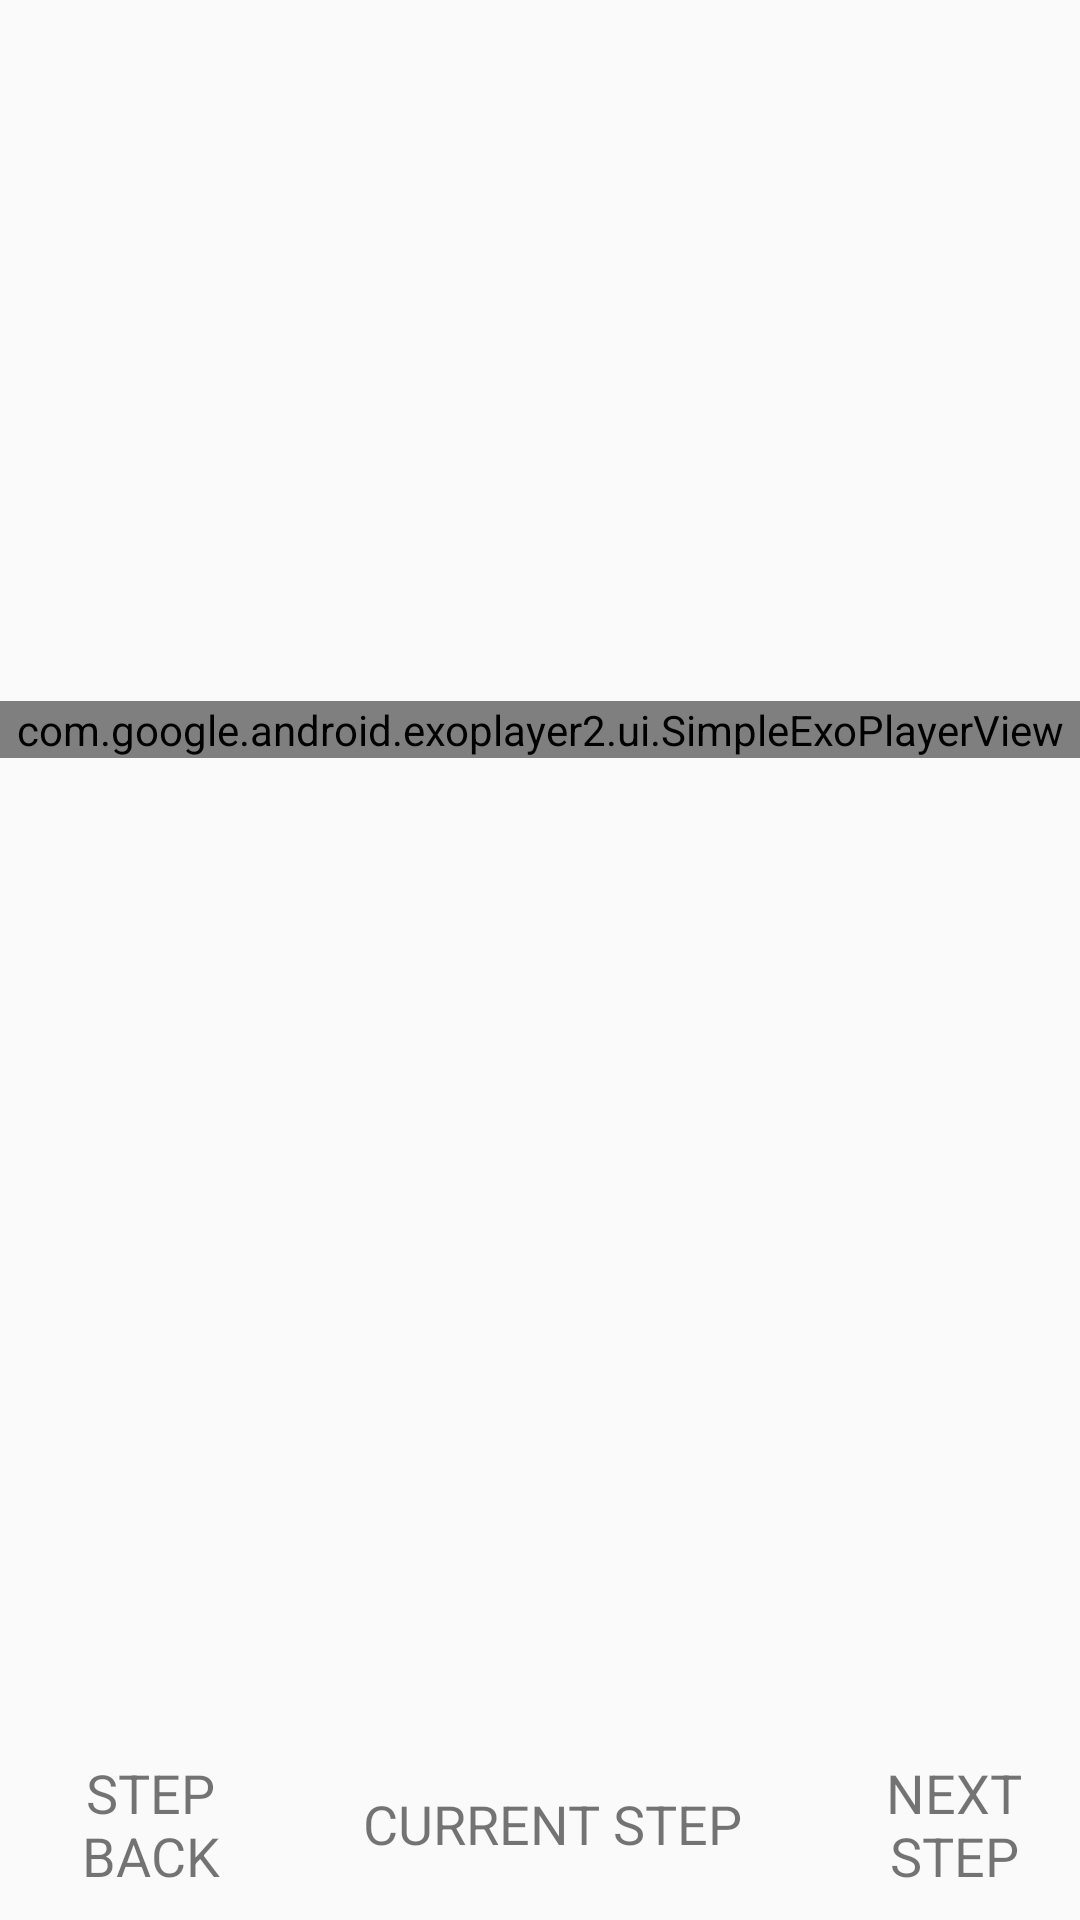

The Android layout XML behind this screen, and the referenced resources:
<!-- AndroidManifest.xml: activity theme AppTheme.NoActionBar -->
<!-- res/layout/fragment_detailed_step.xml -->
<?xml version="1.0" encoding="utf-8"?>
<layout xmlns:android="http://schemas.android.com/apk/res/android"
    xmlns:tools="http://schemas.android.com/tools"
    xmlns:app="http://schemas.android.com/apk/res-auto">

    <android.support.constraint.ConstraintLayout
        android:layout_width="match_parent"
        android:layout_height="match_parent">

        <android.support.constraint.Guideline
            android:id="@+id/horizontal_middle"
            android:layout_width="wrap_content"
            android:layout_height="wrap_content"
            android:orientation="horizontal"
            app:layout_constraintGuide_percent="0.90" />

        <com.google.android.exoplayer2.ui.SimpleExoPlayerView
            android:id="@+id/playerView"
            android:layout_width="match_parent"
            android:layout_height="wrap_content"
            app:layout_constraintBottom_toTopOf="@+id/detailed_description"
            app:layout_constraintLeft_toLeftOf="parent"
            app:layout_constraintRight_toRightOf="parent"
            app:layout_constraintTop_toTopOf="parent" />

        <ImageView
            android:id="@+id/noVideoAvailable"
            android:layout_width="match_parent"
            android:layout_height="wrap_content"
            app:layout_constraintLeft_toLeftOf="parent"
            app:layout_constraintRight_toRightOf="parent"
            app:layout_constraintBottom_toTopOf="@+id/detailed_description"
            app:layout_constraintTop_toTopOf="parent" />

        <TextView
            android:id="@+id/detailed_description"
            android:layout_width="match_parent"
            android:layout_height="wrap_content"
            android:layout_marginBottom="120dp"
            android:layout_marginLeft="8dp"
            android:layout_marginRight="8dp"
            android:layout_marginTop="8dp"
            android:gravity="start"
            android:textAllCaps="true"
            android:textSize="18sp"
            app:layout_constraintBottom_toBottomOf="parent"
            app:layout_constraintHorizontal_bias="1.0"
            app:layout_constraintLeft_toLeftOf="parent"
            app:layout_constraintRight_toRightOf="parent"
            app:layout_constraintTop_toTopOf="@+id/noVideoAvailable"
            app:layout_constraintVertical_bias="0.963" />


        <FrameLayout
            android:id="@+id/navigation_box"
            android:layout_width="match_parent"
            android:layout_height="50dp"
            android:layout_marginBottom="8dp"
            android:layout_marginTop="8dp"
            android:orientation="horizontal"
            app:layout_constraintBottom_toBottomOf="parent"
            app:layout_constraintTop_toTopOf="@+id/horizontal_middle"
            tools:layout_constraintGuide_end="true">

            <LinearLayout

                android:layout_width="match_parent"
                android:layout_height="match_parent">

                <TextView
                    android:id="@+id/step_back"
                    android:layout_width="0dp"
                    android:layout_height="match_parent"
                    android:layout_marginLeft="8dp"
                    android:layout_marginRight="8dp"
                    android:layout_marginStart="8dp"
                    android:layout_weight="0.25"
                    android:gravity="center"
                    android:text="@string/back_step"
                    android:textAllCaps="true"
                    android:textSize="18sp" />

                <TextView
                    android:id="@+id/step_number"
                    android:layout_width="0dp"
                    android:layout_height="match_parent"
                    android:layout_marginLeft="8dp"
                    android:layout_marginRight="8dp"
                    android:layout_marginStart="8dp"
                    android:layout_weight="0.5"
                    android:gravity="center"
                    android:text="@string/current_step"
                    android:textAllCaps="true"
                    android:textSize="18sp" />

                <TextView
                    android:id="@+id/step_forth"
                    android:layout_width="0dp"
                    android:layout_height="match_parent"
                    android:layout_marginLeft="8dp"
                    android:layout_marginRight="8dp"
                    android:layout_marginStart="8dp"
                    android:layout_weight="0.25"
                    android:gravity="center"
                    android:text="@string/next_step"
                    android:textAllCaps="true"
                    android:textSize="18sp" />
            </LinearLayout>
        </FrameLayout>

    </android.support.constraint.ConstraintLayout>

</layout>
<!-- resources referenced by this layout -->
<resources>
  <string name="back_step">Step Back</string>
  <string name="current_step">Current Step</string>
  <string name="next_step">Next Step</string>
  <style name="AppTheme.NoActionBar">
          <item name="windowActionBar">false</item>
          <item name="windowNoTitle">true</item>
      </style>
</resources>
